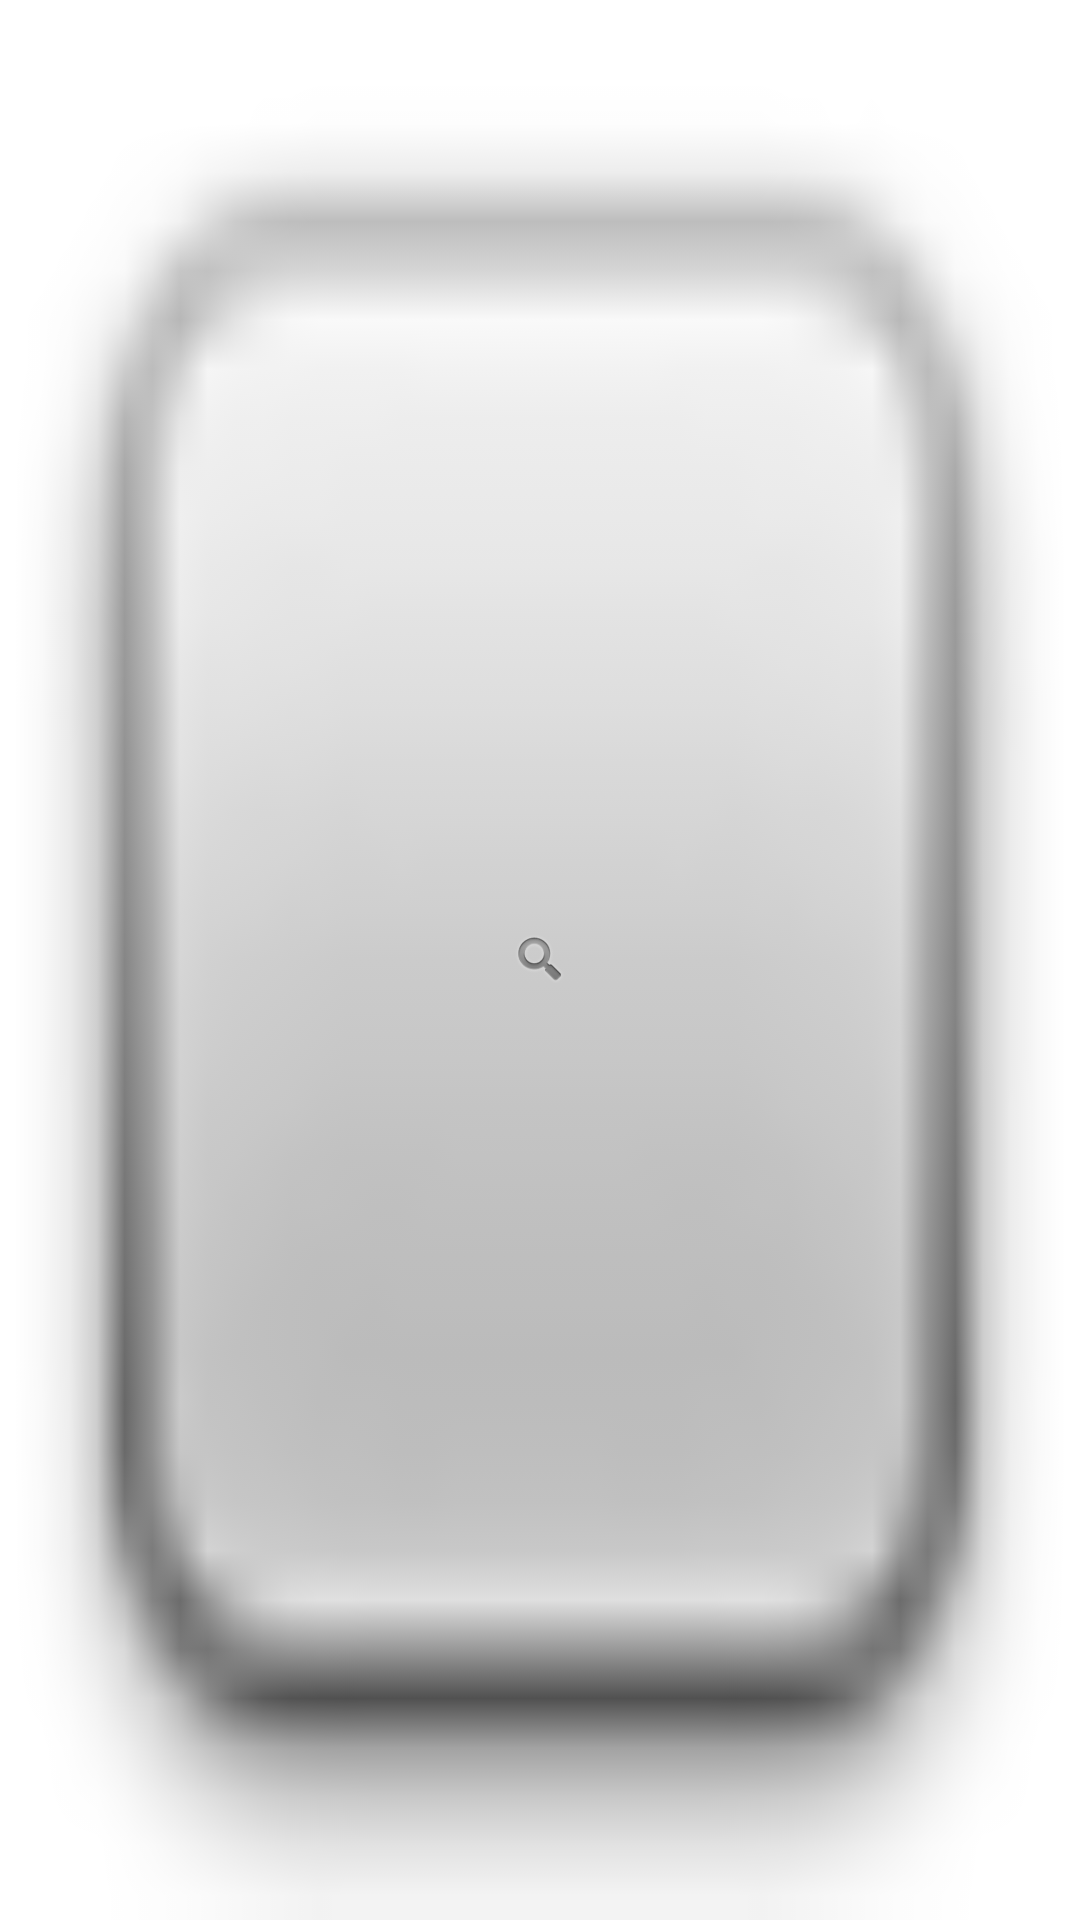

This screen was rendered from an Android layout file. Write that file and the resources it references.
<!-- AndroidManifest.xml: application theme AppTheme -->
<!-- res/layout/float_window_small.xml -->
<?xml version="1.0" encoding="utf-8"?>
<LinearLayout xmlns:android="http://schemas.android.com/apk/res/android"
    xmlns:tools="http://schemas.android.com/tools"
    android:id="@+id/small_window_layout"
        android:layout_width="40dp"
    android:layout_height="40dp"
         android:background="@android:drawable/checkbox_off_background"
         android:gravity="center"
         android:orientation="vertical" >


         <Button
             android:id="@+id/percent"
             android:layout_width="20dp"
             android:layout_height="20dp"
             android:gravity="center"
             android:clickable="true"
             android:textColor="#ffffff"
             android:background="@android:drawable/ic_search_category_default"/>


     </LinearLayout>
<!-- resources referenced by this layout -->
<resources>
  <style name="AppTheme" parent="@android:style/Theme.Holo.Light">
      </style>
</resources>
